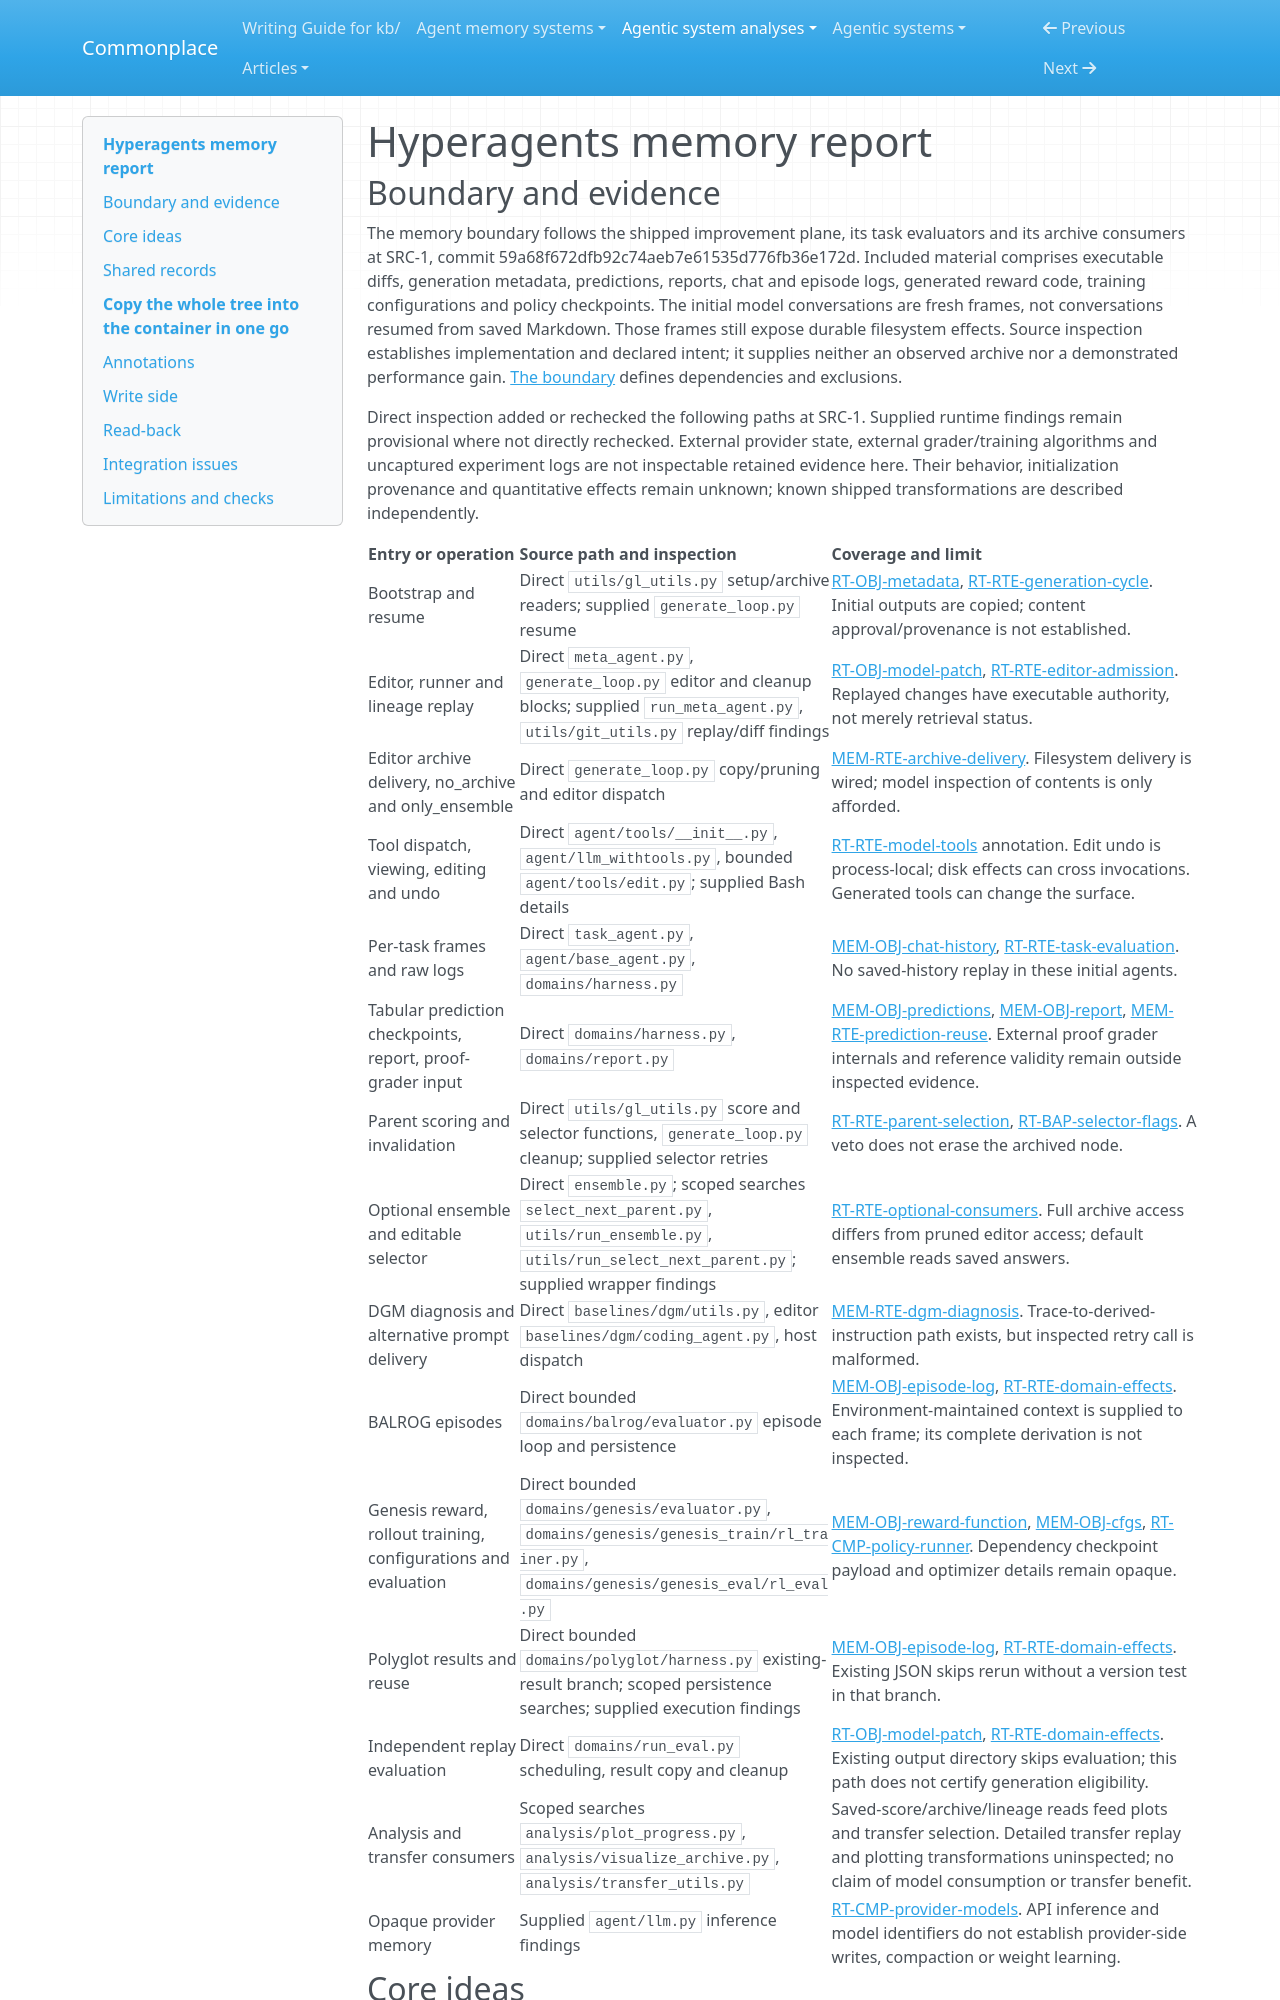

repository: zby/commonplace · page: agentic-system-analyses/retained/hyperagents/memory/index.html · generator: mkdocs

---
type: agentic-system-analyses/types/agentic-system-memory-report.md
description: "Hyperagents memory: executable lineage, evaluation archives, selective editor access, prediction reuse and Genesis checkpoints."
run-id: AAS-2026-10-14-hyperagents-dd9d501b160c-01
source-identity: https://github.com/facebookresearch/Hyperagents
reviewed-boundary: "59a68f672dfb92c74aeb7e61535d776fb36e172d"
---

# Hyperagents memory report
